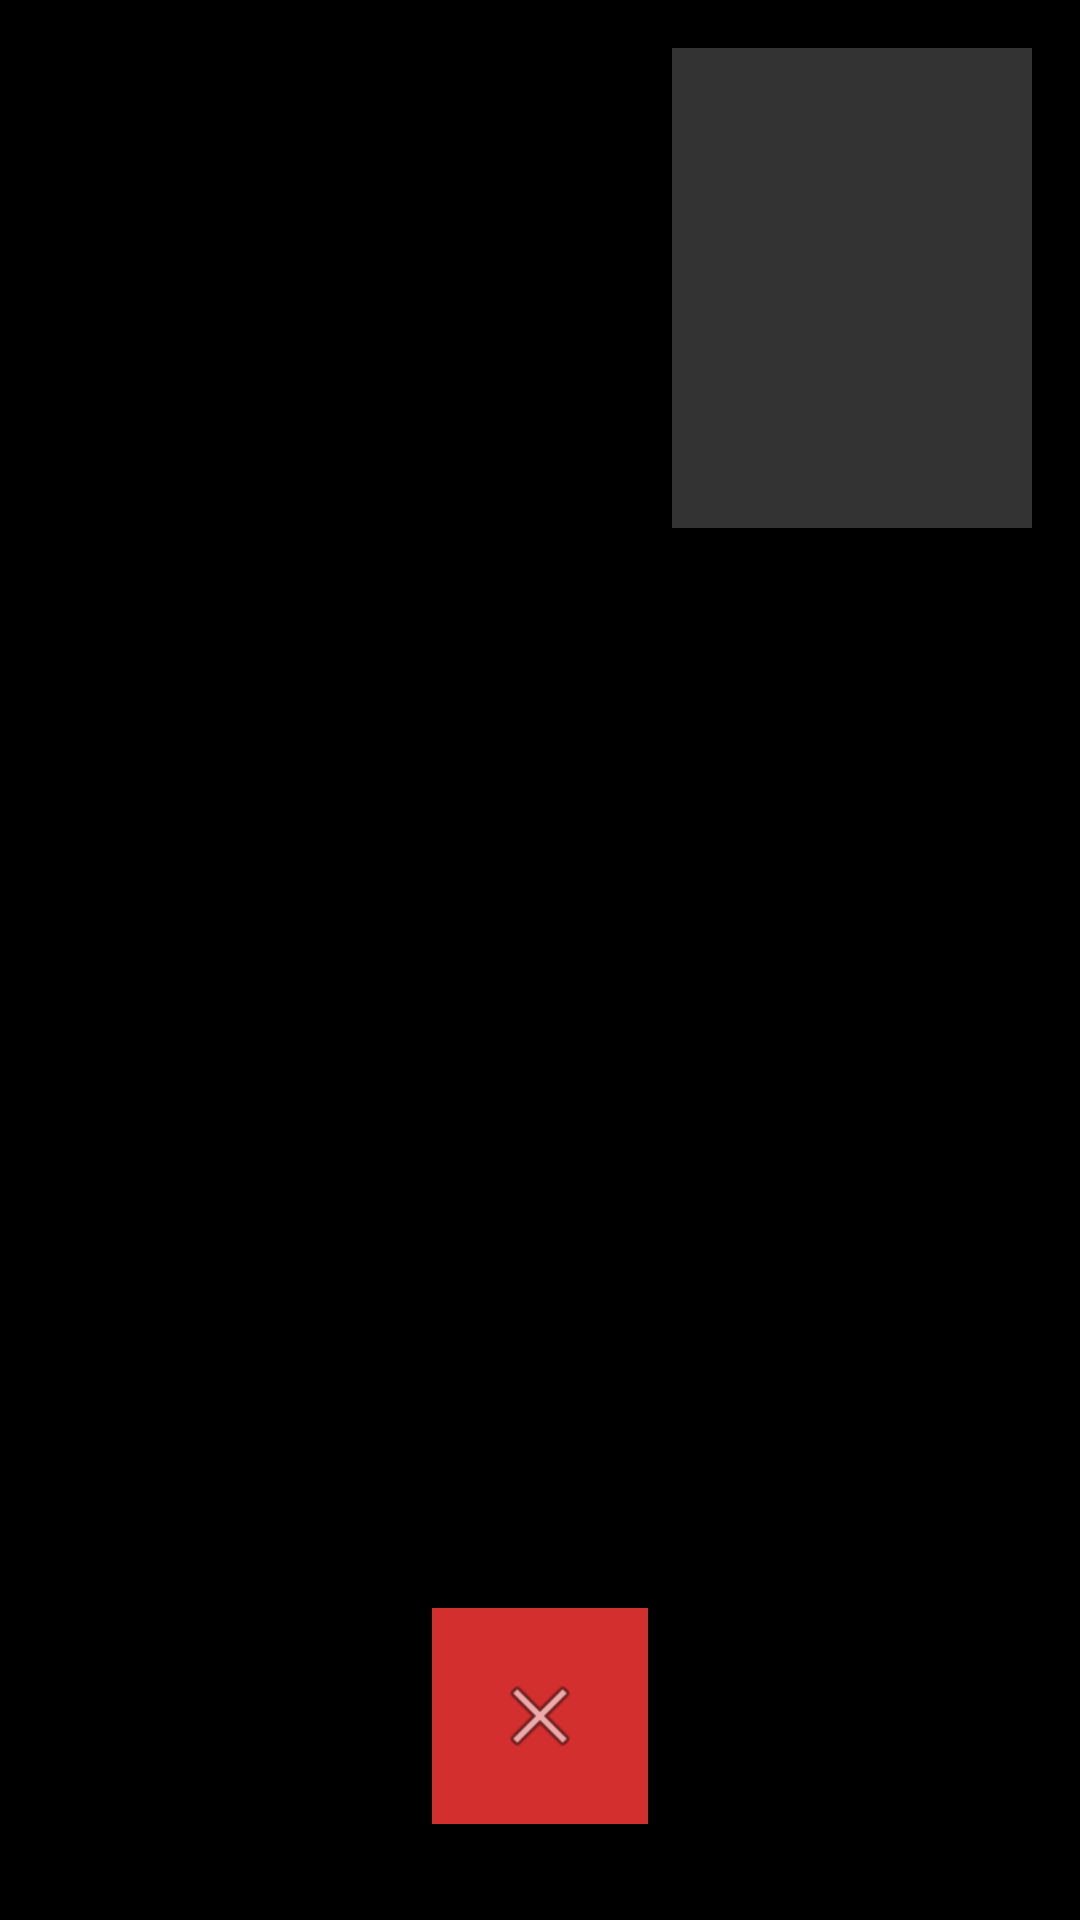

Produce the Android XML layout that renders to this screen, including the resource entries it uses.
<!-- AndroidManifest.xml: application theme Theme.DeafConnect -->
<!-- res/layout/activity_video_call.xml -->
<?xml version="1.0" encoding="utf-8"?>
<RelativeLayout xmlns:android="http://schemas.android.com/apk/res/android"
    android:layout_width="match_parent"
    android:layout_height="match_parent"
    android:background="#000000">

    
    <FrameLayout
        android:id="@+id/remoteVideoContainer"
        android:layout_width="match_parent"
        android:layout_height="match_parent" />

    
    <FrameLayout
        android:id="@+id/localVideoContainer"
        android:layout_width="120dp"
        android:layout_height="160dp"
        android:layout_alignParentTop="true"
        android:layout_alignParentEnd="true"
        android:layout_margin="16dp"
        android:background="#333333" />

    <TextView
        android:id="@+id/tvCallInfo"
        android:layout_width="wrap_content"
        android:layout_height="wrap_content"
        android:layout_alignParentTop="true"
        android:layout_centerHorizontal="true"
        android:layout_marginTop="24dp"
        android:textColor="@color/text_light"
        android:textSize="16sp"
        android:textStyle="bold"
        android:background="#66000000"
        android:padding="8dp" />

    <ImageButton
        android:id="@+id/btnEndCall"
        android:layout_width="72dp"
        android:layout_height="72dp"
        android:layout_alignParentBottom="true"
        android:layout_centerHorizontal="true"
        android:layout_marginBottom="32dp"
        android:background="@color/urgent_red"
        android:contentDescription="@string/end_call"
        android:src="@android:drawable/ic_menu_close_clear_cancel" />

</RelativeLayout>
<!-- resources referenced by this layout -->
<resources>
  <color name="text_light">#FFFFFF</color>
  <color name="urgent_red">#D32F2F</color>
  <string name="end_call">End Call</string>
  <style name="Theme.DeafConnect" parent="Theme.MaterialComponents.Light.NoActionBar">
          <item name="colorPrimary">@color/primary_blue</item>
          <item name="colorPrimaryDark">@color/primary_blue_dark</item>
          <item name="android:windowBackground">@color/background_light</item>
          <item name="colorAccent">@color/urgent_red</item>
      </style>
  <color name="primary_blue">#1565C0</color>
  <color name="primary_blue_dark">#0D47A1</color>
  <color name="background_light">#F5F7FA</color>
</resources>
